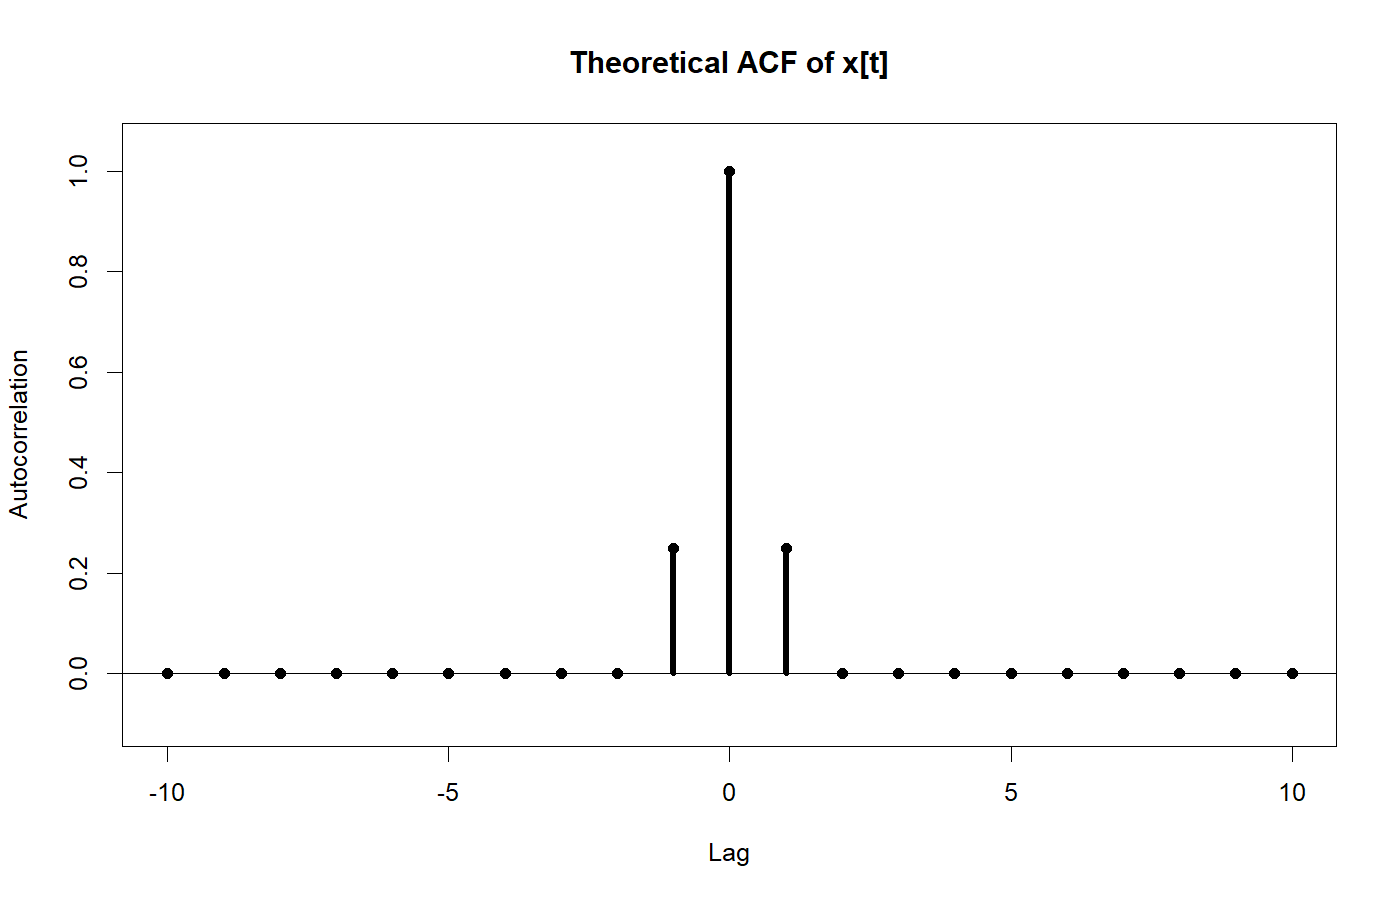

The file beside this chart, header and first rows:
lag, acf
-10, 0
-9, 0
-8, 0
-7, 0
-6, 0
-5, 0
-4, 0
-3, 0
-2, 0
-1, 0.25
0, 1
1, 0.25
2, 0
3, 0
4, 0
5, 0
6, 0
7, 0
8, 0
9, 0
10, 0
